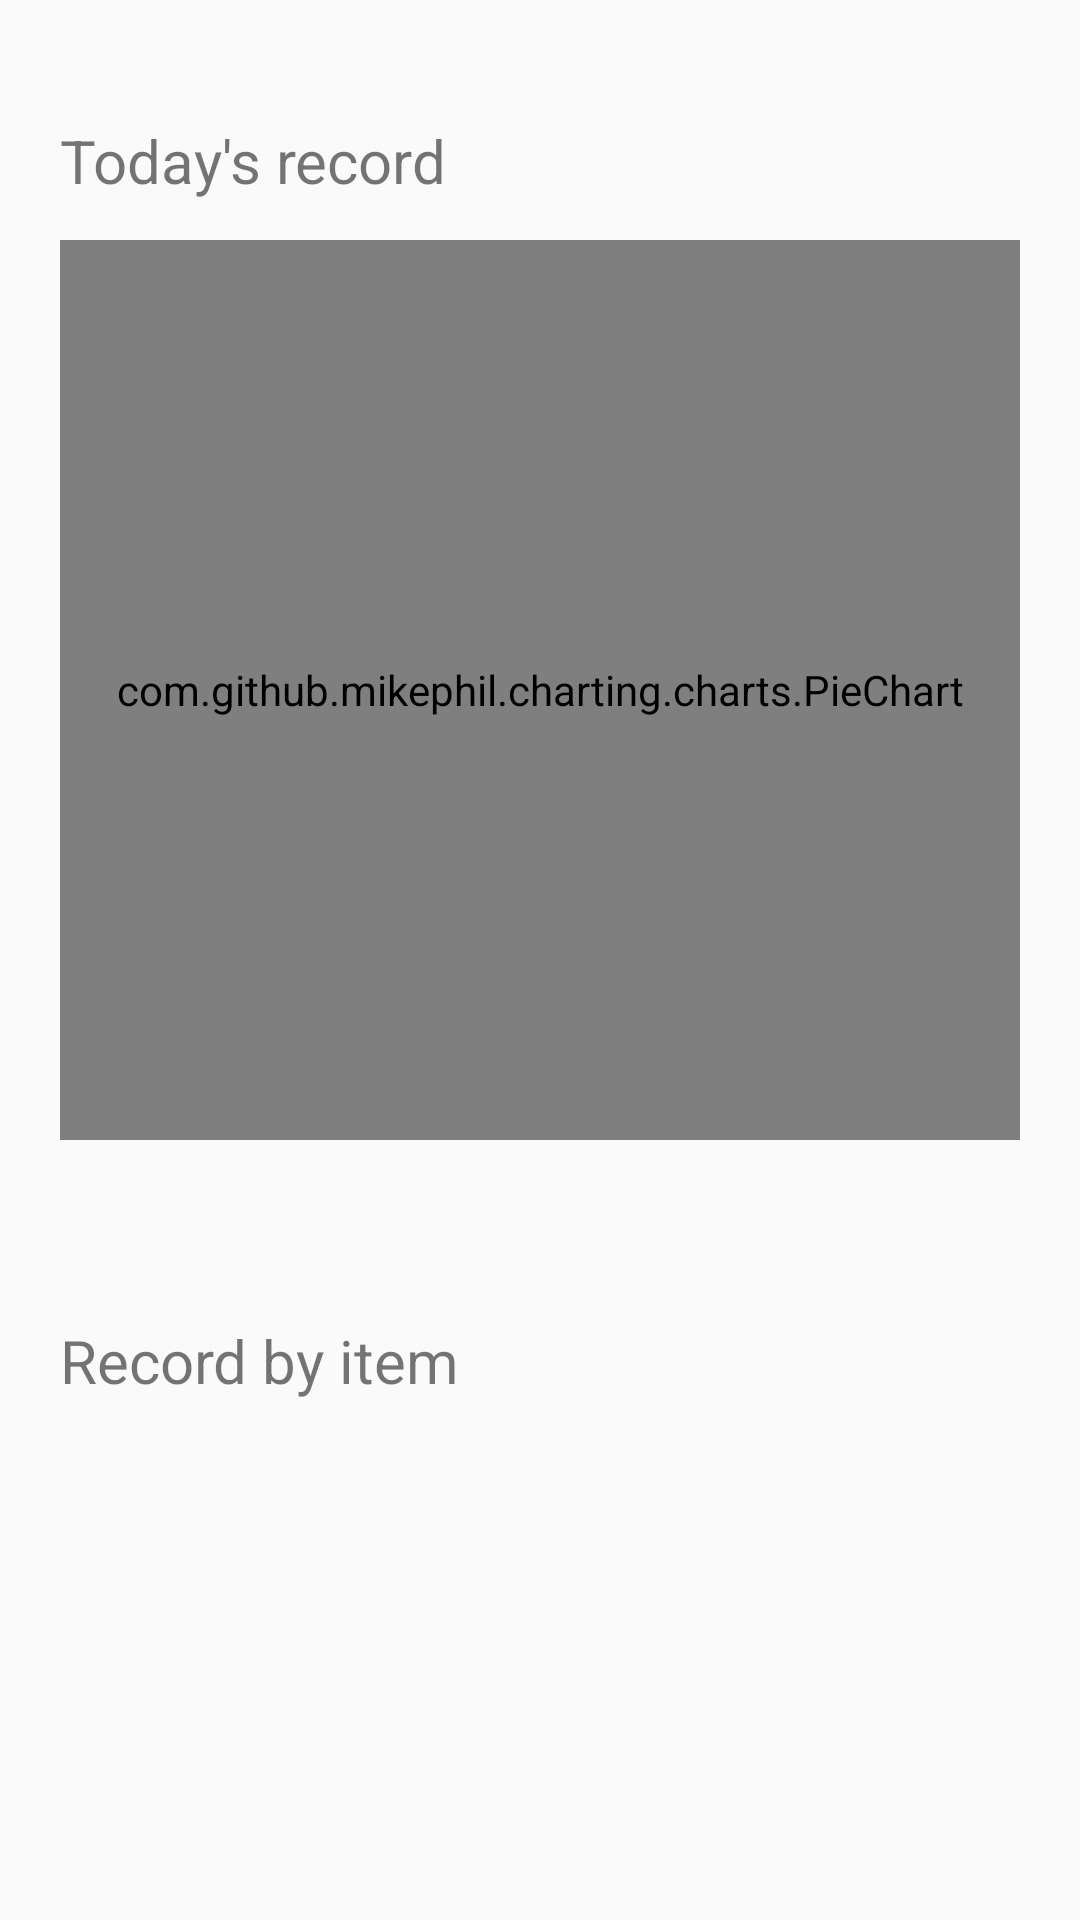

Write the Android layout XML for this screen, with the resource values it uses.
<!-- AndroidManifest.xml: application theme Theme.TimeIsGold -->
<!-- res/layout/fragment_target.xml -->
<?xml version="1.0" encoding="utf-8"?>
<LinearLayout xmlns:android="http://schemas.android.com/apk/res/android"
    xmlns:app="http://schemas.android.com/apk/res-auto"
    android:layout_width="match_parent"
    android:layout_height="match_parent"
    android:orientation="vertical"
    android:padding="20dp">


    <androidx.core.widget.NestedScrollView
        android:overScrollMode="never"
        android:layout_width="match_parent"
        android:layout_height="wrap_content" >

        <LinearLayout
            android:layout_width="match_parent"
            android:layout_height="wrap_content"
            android:orientation="vertical">

            <TextView
                android:layout_width="match_parent"
                android:text="@string/today_record"
                android:textSize="20sp"
                android:layout_marginTop="20dp"
                android:layout_height="wrap_content" />

            <com.github.mikephil.charting.charts.PieChart
                android:id="@+id/pie_chart"
                android:layout_width="match_parent"
                android:layout_marginTop="13dp"
                android:layout_height="300dp" />

            <TextView
                android:layout_width="match_parent"
                android:text="@string/item_record"
                android:textSize="20sp"
                android:layout_marginTop="60dp"
                android:layout_height="wrap_content" />

            <androidx.recyclerview.widget.RecyclerView
                android:overScrollMode="never"
                android:id="@+id/target_recycler_view"
                android:layout_width="match_parent"
                android:layout_height="wrap_content" />


        </LinearLayout>

    </androidx.core.widget.NestedScrollView>


</LinearLayout>
<!-- resources referenced by this layout -->
<resources>
  <string name="item_record">Record by item</string>
  <string name="today_record">Today\'s record</string>
  <style name="Theme.TimeIsGold" parent="Theme.AppCompat.Light.NoActionBar">
          
          <item name="colorPrimary">@color/purple_500</item>
          <item name="colorPrimaryVariant">@color/purple_700</item>
          <item name="colorOnPrimary">@color/white</item>
          
          <item name="colorSecondary">@color/teal_200</item>
          <item name="colorSecondaryVariant">@color/teal_700</item>
          <item name="colorOnSecondary">@color/black</item>
          
          <item name="android:statusBarColor" tools:targetApi="l">?attr/colorOnPrimary</item>
          <item name="android:windowLightStatusBar" tools:targetApi="m">true</item>
          
      </style>
  <color name="purple_500">#FF6200EE</color>
  <color name="purple_700">#FF3700B3</color>
  <color name="white">#FFFFFFFF</color>
  <color name="teal_200">#FF03DAC5</color>
  <color name="teal_700">#FF018786</color>
  <color name="black">#FF000000</color>
</resources>
